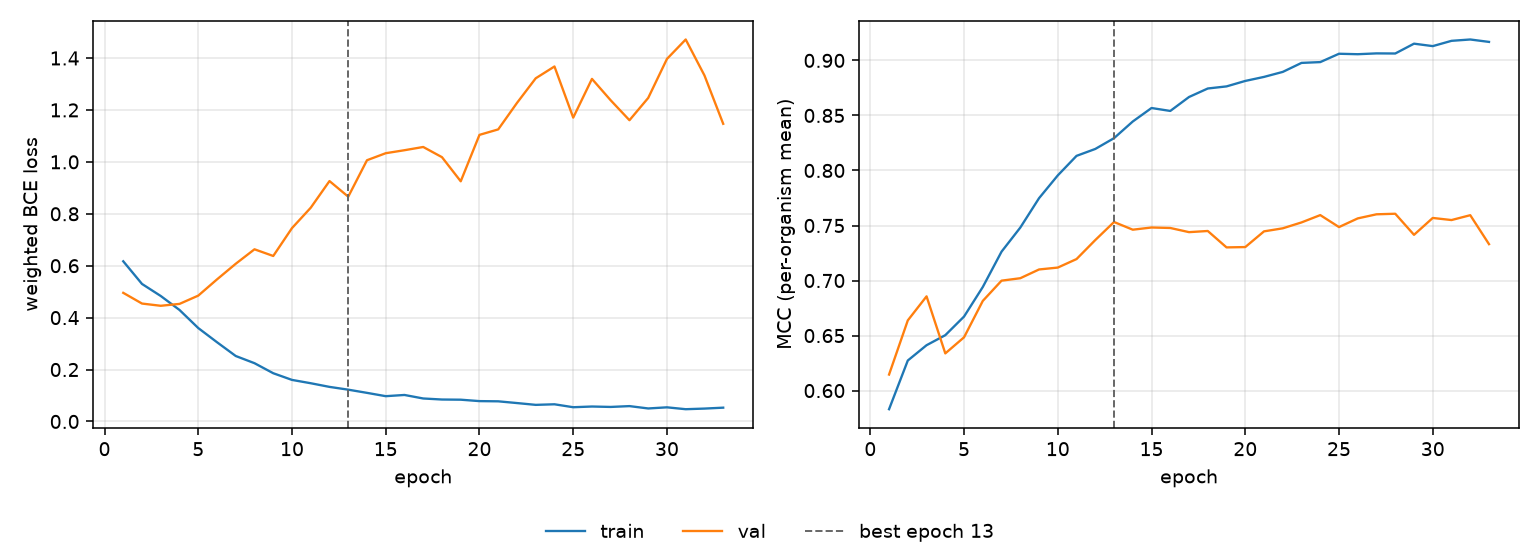

The file beside this chart, header and first rows:
epoch, tr_loss, vl_loss, tr_mcc, vl_mcc, is_best
1, 0.617, 0.4955, 0.5831, 0.6146, False
2, 0.5297, 0.4542, 0.6273, 0.6638, False
3, 0.4833, 0.4456, 0.6412, 0.6856, False
4, 0.4295, 0.4529, 0.6504, 0.6338, False
5, 0.3599, 0.4847, 0.6673, 0.6484, False
6, 0.3052, 0.5473, 0.6941, 0.6815, False
7, 0.2522, 0.6075, 0.7262, 0.6999, False
8, 0.2245, 0.6632, 0.7481, 0.7021, False
9, 0.1858, 0.6375, 0.7748, 0.7101, False
10, 0.1601, 0.7449, 0.7955, 0.7118, False
11, 0.1473, 0.8233, 0.8133, 0.7195, False
12, 0.1332, 0.926, 0.8196, 0.7368, False
13, 0.1225, 0.8658, 0.8294, 0.7532, True
14, 0.1102, 1.006, 0.8445, 0.7462, False
15, 0.09743, 1.033, 0.8568, 0.7482, False
16, 0.1021, 1.045, 0.8541, 0.7477, False
17, 0.08854, 1.057, 0.8668, 0.744, False
18, 0.08456, 1.018, 0.8745, 0.745, False
19, 0.08388, 0.9251, 0.8764, 0.7301, False
20, 0.07841, 1.104, 0.8814, 0.7304, False
21, 0.07762, 1.125, 0.885, 0.7447, False
22, 0.07094, 1.227, 0.8896, 0.7474, False
23, 0.06397, 1.322, 0.8977, 0.7528, False
24, 0.06619, 1.367, 0.8985, 0.7595, False
25, 0.05487, 1.17, 0.9061, 0.7486, False
26, 0.05759, 1.32, 0.9056, 0.7565, False
27, 0.05599, 1.237, 0.9064, 0.7602, False
28, 0.05919, 1.16, 0.9063, 0.7607, False
29, 0.05012, 1.246, 0.9152, 0.7415, False
30, 0.05447, 1.397, 0.913, 0.7569, False
31, 0.04723, 1.471, 0.9178, 0.755, False
32, 0.04964, 1.333, 0.919, 0.7594, False
33, 0.05318, 1.147, 0.9168, 0.7331, False
